Run: headless pygame with SDL's dummy video driver; simulated clock (each Clock.tick advances the game by its frame time, no real sleeping); random seed 0; keys injected as events and as key.get_pressed() state; no mouse input.
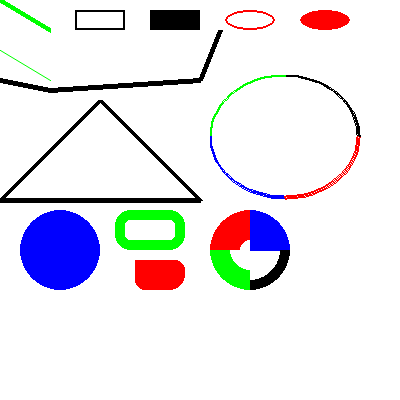
Frame 1 of 4 · flips 1–60 · no input
Frame 2 of 4 · flips 61–180 · tapped SPACE, RETURN · held RIGHT (→), D · screen unchanged from frame 1, image omitted
Frame 3 of 4 · flips 181–300 · held DOWN (↓), S · screen unchanged from frame 2, image omitted
Frame 4 of 4 · flips 301–420 · held LEFT (←), A, UP (↑), W · screen unchanged from frame 3, image omitted

The pygame program that drew these frames:

import pygame
import sys
from math import pi


#Define colors we want to use in RGB format

BLACK = (0,0,0)
WHITE = (255,255,255)
BLUE =(0,0,255)
RED =(255,0,0)
GREEN =(0,255,0)

# Set the height and width of the screen and then create the screen
SIZE = [400, 400]
screen = pygame.display.set_mode(SIZE)



#Display the caption of our screen
pygame.display.set_caption("Our Drawing Canvas")

#Loop until user clicks the close button
done = False
clock = pygame.time.Clock()

while not done:
    #We limit while loop to ten times per second
    # If you do not do this, it will use up too much memory

    #pygame.event.get() returns an list of events
    for event in pygame.event.get(): #If the user did something
        if event.type == pygame.QUIT: # User clicked Close
            done = True # Flag that we are done and want to exit loop

    #clear screen and set screen background
    screen.fill(WHITE)
    #Draw a green line on the screen from (0,0) to (50,50)
    pygame.draw.line(screen, GREEN, [0, 0], [50,30], 5)


    # Draw on the screen 3 BLACK lines, each 5 pixels wide.
    # The 'False' means the first and last points are not connected.
    pygame.draw.lines(screen, BLACK, False, [[0, 80], [50, 90], [200, 80], [220, 30]], 5)

    # Draw on the screen a GREEN line from (0, 50) to (50, 80) 
    # Because it is an antialiased line, it is 1 pixel wide.
    pygame.draw.aaline(screen, GREEN, [0, 50],[50, 80], True)


    # Draw a rectangle outline
    pygame.draw.rect(screen, BLACK, [75, 10, 50, 20], 2)


    # Draw a solid rectangle
    pygame.draw.rect(screen, BLACK, [150, 10, 50, 20])

    # Draw a rectangle with rounded corners
    pygame.draw.rect(screen, GREEN, [115, 210, 70, 40], 10, border_radius=15)
    pygame.draw.rect(screen, RED, [135, 260, 50, 30], 0, border_radius=10, border_top_left_radius=0,
                     border_bottom_right_radius=15)

    # Draw an ellipse outline, using a rectangle as the outside boundaries
    pygame.draw.ellipse(screen, RED, [225, 10, 50, 20], 2)

    # Draw an solid ellipse, using a rectangle as the outside boundaries
    pygame.draw.ellipse(screen, RED, [300, 10, 50, 20])


    # This draws a triangle using the polygon command
    pygame.draw.polygon(screen, BLACK, [[100, 100], [0, 200], [200, 200]], 5)
  
    # Draw an arc as part of an ellipse. 
    # Use radians to determine what angle to draw.
    pygame.draw.arc(screen, BLACK,[210, 75, 150, 125], 0, pi/2, 2)
    pygame.draw.arc(screen, GREEN,[210, 75, 150, 125], pi/2, pi, 2)
    pygame.draw.arc(screen, BLUE, [210, 75, 150, 125], pi,3*pi/2, 2)
    pygame.draw.arc(screen, RED,  [210, 75, 150, 125], 3*pi/2, 2*pi, 2)
    
    # Draw a circle
    pygame.draw.circle(screen, BLUE, [60, 250], 40)

    # Draw only one circle quadrant
    pygame.draw.circle(screen, BLUE, [250, 250], 40, 0, draw_top_right=True)
    pygame.draw.circle(screen, RED, [250, 250], 40, 30, draw_top_left=True)
    pygame.draw.circle(screen, GREEN, [250, 250], 40, 20, draw_bottom_left=True)
    pygame.draw.circle(screen, BLACK, [250, 250], 40, 10, draw_bottom_right=True)

    #This will update pygame with what we have drawn on the screen
    pygame.display.flip()



pygame.quit()
